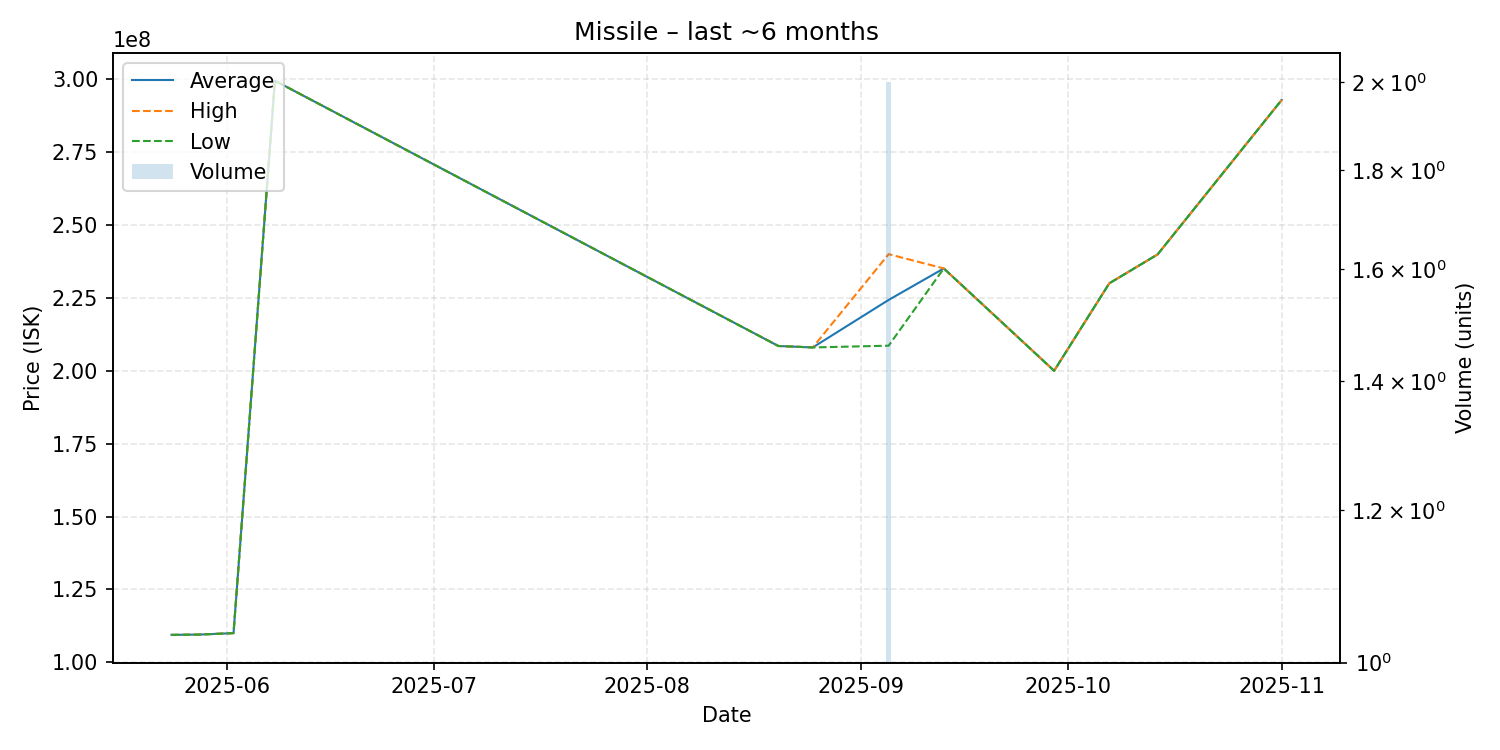

The data file committed next to this chart (first rows):
date, average, highest, lowest, order_count, volume
2025-05-24, 109400000, 109400000, 109400000, 1, 1
2025-05-28, 109500000, 109500000, 109500000, 1, 1
2025-06-02, 110000000, 110000000, 110000000, 1, 1
2025-06-08, 299500000, 299500000, 299500000, 1, 1
2025-08-20, 208500000, 208500000, 208500000, 1, 1
2025-08-25, 208000000, 208000000, 208000000, 1, 1
2025-09-05, 224300000, 240000000, 208600000, 2, 2
2025-09-13, 235100000, 235100000, 235100000, 1, 1
2025-09-29, 200000000, 200000000, 200000000, 1, 1
2025-10-07, 230000000, 230000000, 230000000, 1, 1
2025-10-14, 239900000, 239900000, 239900000, 1, 1
2025-11-01, 292900000, 292900000, 292900000, 1, 1
